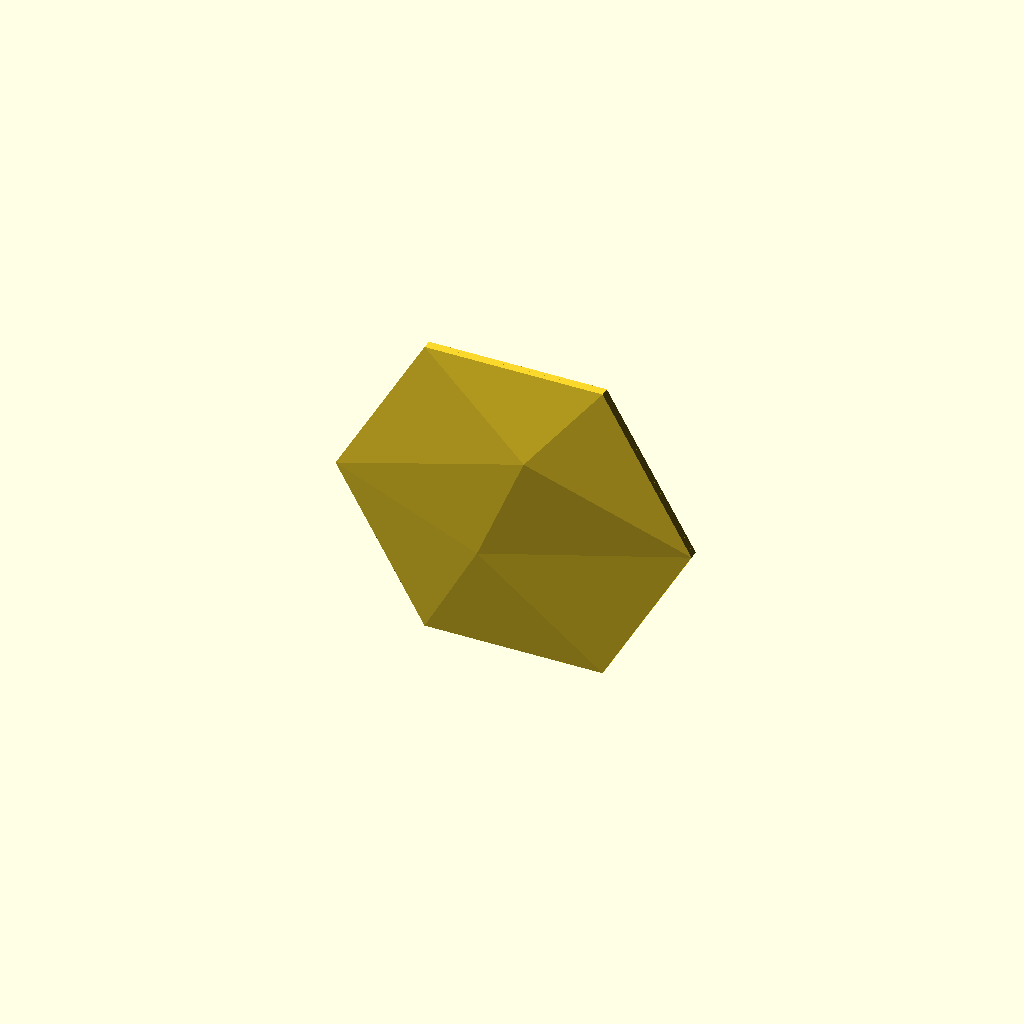
Cell 1: the model at its default parameters.
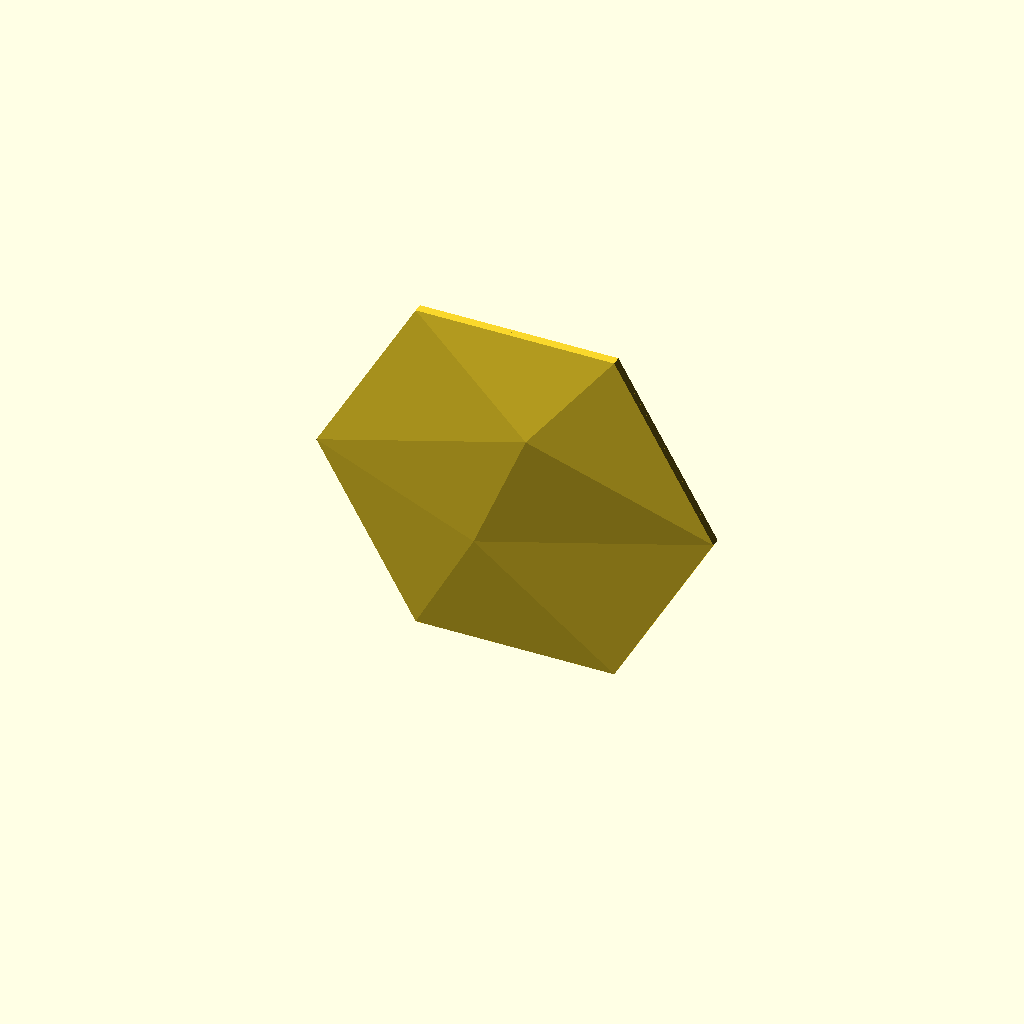
Cell 2: face_size_reference = "flat_to_flat" (everything else at default).
One fixed orthographic camera (rotation 55°, 0°, 25°; colour scheme Cornfield) for every cell.
The OpenSCAD source (projects/hex-tile/sources/scad/parametric_faceted_hex_wall_tile_mount_v24_10x10_vertical_flat_side.scad):
/*
    parametric_faceted_hex_wall_tile_mount_v24_10x10_vertical_flat_side.scad
    ----------------------------------------------------------------
    Regular asymmetric low-poly hex wall tile.

    v24 goals
    ---------
    1. Exact 10.00" x 10.00" finished face bounding box by default.
    2. Preserve a TRUE regular hexagon -- no X/Y stretching.
    3. Vertical-print-first export option:
       - model can export standing on one edge
       - finished wall geometry is unchanged
    4. Vertical export rests on a complete flat hex side, not a point.
    5. Open back remains fully open.
    6. Hidden mounting pads remain clipped below the visible face.
    7. One master thickness controls shell, perimeter, and pads.
    8. Optional breakaway vertical-print feet are available but OFF by default.

    Recommended default
    -------------------
    face_size_reference      = "bounding_square";
    face_size_units          = "mm";
    face_size                = 254.0;   // exact 10" x 10" envelope
    tile_rotation_deg        = 15;      // makes regular-hex X/Y envelope equal

    export_orientation       = "vertical";
    vertical_edge_angle_deg  = 15;   // flat side on build plate

    master_thickness_mm      = 3.0;
    add_mount_pads           = true;
    add_mount_ribs           = false;

    Export
    ------
    F6 Render
    File -> Export -> Export as STL
*/


// =============================================================================
// CUSTOMIZER PARAMETERS
// =============================================================================


/* [Finished Face Size] */

// "bounding_square"
//     face_size is the maximum X and Y envelope.
//     At the default 15-degree rotation, a regular hex fills the square exactly.
//
// "flat_to_flat"
//     face_size is the traditional hex flat-to-flat dimension.
//
// "across_corners"
//     face_size is the regular-hex corner-to-corner dimension.
face_size_reference = "bounding_square"; // [bounding_square, flat_to_flat, across_corners]

// Units used by face_size.
face_size_units = "mm";                   // [mm, in]

// Default = exact 10.00 inches.
face_size = 254.0;

// Rotation of the finished hex within its face plane.
//
// IMPORTANT:
// 15 degrees gives a regular hex an equal X/Y bounding envelope.
// With bounding_square + 254 mm this produces approximately:
//     X = 254.0 mm
//     Y = 254.0 mm
tile_rotation_deg = 15;


/* [Export / Print Orientation] */

// "flat"     = conventional CAD orientation; decorative face points +Z.
// "vertical" = rotate final part onto an edge for vertical printing.
export_orientation = "vertical";          // [flat, vertical]

// Additional in-plane rotation used ONLY before standing the part vertically.
//
// IMPORTANT:
// The finished face uses tile_rotation_deg = 15 so its X/Y envelope is exactly
// square. A regular hex rests on a FLAT SIDE when its effective print-plane
// rotation is 30 degrees (modulo 60 degrees).
//
// Therefore the default vertical export adds another 15 degrees:
//
//     15 deg finished-face rotation
//   + 15 deg vertical export rotation
//   = 30 deg effective print rotation
//
// This puts a complete flat hex side on the build plate instead of a point.
// The transformed model is automatically translated so that side rests at Z=0.
// Rotate the finished 15-degree face orientation another 15 degrees before
// standing it up. 15 + 15 = 30 degrees, which places a complete hex side
// horizontally at the bottom rather than balancing the tile on a vertex.
vertical_edge_angle_deg = 15;

// Add small breakaway stabilizer feet after the model is stood vertically.
// Normally leave OFF and use a slicer brim if required.
add_vertical_breakaway_feet = false;

// Breakaway-foot dimensions.
vertical_foot_length_mm = 20.0;
vertical_foot_depth_mm = 8.0;
vertical_foot_height_mm = 0.60;
vertical_foot_neck_mm = 0.80;


/* [MASTER THICKNESS] */

// Main material thickness control.
master_thickness_mm = 3.0;

// Optional tuning multipliers.
front_shell_multiplier = 1.0;
perimeter_multiplier   = 1.0;
mount_pad_multiplier   = 1.0;


/* [Front Relief] */

// "proportional" scales relief with the true flat-to-flat dimension.
// "absolute" uses explicit millimeter values.
relief_height_mode = "proportional";      // [proportional, absolute]

relief_scale = 1.0;

// Relative relief proportions.
peak_height_ratio = 0.081;
ridge_to_peak_ratio = 0.757;
edge_to_peak_ratio = 0.097;

// Used only in absolute mode.
peak_height_mm   = 18.5;
ridge_height_mm = 14.0;
edge_height_mm  = 1.8;

// Minimum air gap between inner roof and mounting geometry.
edge_clearance_mm = 0.60;


/* [Facet Layout] */

peak_angle_deg = 45;
peak_radius_ratio = 0.38;

ridge_angle_deg = 208;
ridge_radius_ratio = 0.34;


/* [Wall Mounting] */

add_mount_pads = true;

// Width parallel to local hex edge.
mount_pad_width_mm = 34.0;

// Radial depth into the cavity.
mount_pad_depth_mm = 24.0;

// Structural overlap beneath the inner perimeter shell.
mount_pad_overlap_mm = 4.0;

// Pull mounting geometry inward from the visible outside perimeter.
mount_pad_edge_inset_mm = 3.0;

// Clearance below underside of visible face.
mount_face_clearance_mm = 0.75;

// Mount-pad directions in the tile's local coordinate system.
mount_pad_angles = [60, 120, 240, 300];


/* [Mount Reinforcement] */

add_mount_ribs = false;

mount_rib_width_mm  = 3.0;
mount_rib_height_mm = 5.0;
mount_rib_depth_mm  = 8.0;


/* [Optional Screw Holes] */

add_pad_screw_holes = false;

pad_screw_hole_diameter_mm = 4.5;


/* [Advanced] */

polyhedron_convexity = 12;
screw_hole_fn = 40;

// Small numerical tolerance.
eps = 0.01;


// =============================================================================
// HELPERS
// =============================================================================

function polar(angle_deg, radius) =
    [
        radius * cos(angle_deg),
        radius * sin(angle_deg)
    ];

function hex_vertex_unrotated(i, radius) =
    [
        radius * cos(30 + i * 60),
        radius * sin(30 + i * 60)
    ];

function rotate2d(p, angle_deg) =
    [
        p[0] * cos(angle_deg) - p[1] * sin(angle_deg),
        p[0] * sin(angle_deg) + p[1] * cos(angle_deg)
    ];

function hex_vertex(i, radius) =
    rotate2d(
        hex_vertex_unrotated(i, radius),
        tile_rotation_deg
    );

// Half-width / half-height of a unit-circumradius rotated regular hex.
function unit_hex_half_x(rotation_deg) =
    max([
        for (i = [0 : 5])
            abs(
                cos(30 + i * 60 + rotation_deg)
            )
    ]);

function unit_hex_half_y(rotation_deg) =
    max([
        for (i = [0 : 5])
            abs(
                sin(30 + i * 60 + rotation_deg)
            )
    ]);

// Bounding box of a regular hex with circumradius r.
function hex_bbox_x(r, rotation_deg) =
    2 * r * unit_hex_half_x(rotation_deg);

function hex_bbox_y(r, rotation_deg) =
    2 * r * unit_hex_half_y(rotation_deg);


// =============================================================================
// DERIVED MATERIAL THICKNESSES
// =============================================================================

front_shell_thickness_mm =
    master_thickness_mm * front_shell_multiplier;

perimeter_wall_thickness_mm =
    master_thickness_mm * perimeter_multiplier;

mount_pad_thickness_mm =
    master_thickness_mm * mount_pad_multiplier;


// =============================================================================
// DERIVED FACE DIMENSIONS
// =============================================================================

_face_size_mm =
    face_size_units == "in"
        ? face_size * 25.4
        : face_size;

// If bounding_square is selected, choose the largest regular-hex radius that
// fits inside both the requested X and Y dimensions.
//
// At tile_rotation_deg = 15, unit X and Y extents are equal, so both dimensions
// become exactly face_size.
r_outer =
    face_size_reference == "flat_to_flat"
        ? (_face_size_mm / 2) / cos(30)
        : face_size_reference == "across_corners"
            ? _face_size_mm / 2
            : min(
                _face_size_mm / (2 * unit_hex_half_x(tile_rotation_deg)),
                _face_size_mm / (2 * unit_hex_half_y(tile_rotation_deg))
              );

tile_flat_to_flat =
    2 * r_outer * cos(30);

tile_across_corners =
    2 * r_outer;

finished_bbox_x =
    hex_bbox_x(r_outer, tile_rotation_deg);

finished_bbox_y =
    hex_bbox_y(r_outer, tile_rotation_deg);

outer_apothem =
    tile_flat_to_flat / 2;

inner_apothem =
    outer_apothem - perimeter_wall_thickness_mm;

r_inner =
    inner_apothem / cos(30);

inner_flat_length =
    2 * inner_apothem * tan(30);

hex_side_length =
    r_outer;


// =============================================================================
// DERIVED RELIEF HEIGHTS
// =============================================================================

_peak_unscaled =
    relief_height_mode == "proportional"
        ? tile_flat_to_flat * peak_height_ratio
        : peak_height_mm;

_ridge_unscaled =
    relief_height_mode == "proportional"
        ? _peak_unscaled * ridge_to_peak_ratio
        : ridge_height_mm;

_requested_edge_unscaled =
    relief_height_mode == "proportional"
        ? _peak_unscaled * edge_to_peak_ratio
        : edge_height_mm;

peak_height =
    _peak_unscaled * relief_scale;

ridge_height =
    _ridge_unscaled * relief_scale;

requested_edge_height =
    _requested_edge_unscaled * relief_scale;

// Enough vertical room for front shell + complete pad + clearance.
minimum_edge_height =
    front_shell_thickness_mm
    + mount_pad_thickness_mm
    + mount_face_clearance_mm;

edge_height =
    max(
        requested_edge_height,
        minimum_edge_height
    );


// =============================================================================
// DERIVED MOUNTING GEOMETRY
// =============================================================================

mount_pad_desired_outer_r =
    inner_apothem + mount_pad_overlap_mm;

mount_pad_inner_r =
    mount_pad_desired_outer_r - mount_pad_depth_mm;

mount_pad_center_r =
    mount_pad_desired_outer_r - mount_pad_depth_mm / 2;

mount_clip_apothem =
    outer_apothem - mount_pad_edge_inset_mm;

mount_clip_radius =
    mount_clip_apothem / cos(30);


// =============================================================================
// VERTICAL-EXPORT DERIVED VALUES
// =============================================================================
//
// The tile is first rotated around Z by vertical_edge_angle_deg, then stood up
// by +90 degrees around X.
//
// We calculate the local Y envelope AFTER that optional Z rotation so the
// final model can be translated to put its lowest point exactly on Z=0.

vertical_rotation_total_deg =
    vertical_edge_angle_deg;

vertical_half_y =
    max([
        for (i = [0 : 5])
            abs(
                r_outer
                * sin(
                    30
                    + i * 60
                    + tile_rotation_deg
                    + vertical_rotation_total_deg
                )
            )
    ]);

vertical_print_height =
    2 * vertical_half_y;

// After rotate([90,0,0]), original +Z becomes -Y.
// Translate by peak_height so all relief lies in positive Y.
vertical_print_depth =
    peak_height;


// =============================================================================
// VALIDATION
// =============================================================================

assert(
    _face_size_mm > 0,
    "face_size must produce a positive dimension."
);

assert(
    master_thickness_mm > 0,
    "master_thickness_mm must be greater than zero."
);

assert(
    front_shell_multiplier > 0
    && perimeter_multiplier > 0
    && mount_pad_multiplier > 0,
    "All thickness multipliers must be greater than zero."
);

assert(
    front_shell_thickness_mm > 0,
    "front_shell_thickness_mm must be greater than zero."
);

assert(
    perimeter_wall_thickness_mm > 0,
    "perimeter_wall_thickness_mm must be greater than zero."
);

assert(
    perimeter_wall_thickness_mm < outer_apothem,
    "perimeter_wall_thickness_mm is too large for this tile."
);

assert(
    inner_apothem > 0,
    "The selected perimeter wall leaves no hollow interior."
);

assert(
    edge_height > front_shell_thickness_mm,
    "Internal error: edge_height must exceed front_shell_thickness_mm."
);

assert(
    ridge_height > edge_height,
    "ridge_height must remain greater than the effective edge height."
);

assert(
    peak_height > ridge_height,
    "peak_height must remain greater than ridge_height."
);

assert(
    peak_radius_ratio > 0 && peak_radius_ratio < 0.90,
    "peak_radius_ratio must be between 0 and 0.90."
);

assert(
    ridge_radius_ratio > 0 && ridge_radius_ratio < 0.90,
    "ridge_radius_ratio must be between 0 and 0.90."
);

assert(
    mount_pad_width_mm > 0,
    "mount_pad_width_mm must be greater than zero."
);

assert(
    mount_pad_depth_mm > 0,
    "mount_pad_depth_mm must be greater than zero."
);

assert(
    mount_pad_thickness_mm > 0,
    "mount_pad_thickness_mm must be greater than zero."
);

assert(
    mount_pad_overlap_mm >= 0,
    "mount_pad_overlap_mm cannot be negative."
);

assert(
    mount_pad_edge_inset_mm >= 0,
    "mount_pad_edge_inset_mm cannot be negative."
);

assert(
    mount_face_clearance_mm >= 0,
    "mount_face_clearance_mm cannot be negative."
);

assert(
    mount_clip_apothem > 0,
    "mount_pad_edge_inset_mm is too large."
);

assert(
    mount_pad_inner_r > 0,
    "mount_pad_depth_mm is too large and reaches/passes the tile center."
);

assert(
    !add_pad_screw_holes
    || pad_screw_hole_diameter_mm < mount_pad_width_mm * 0.75,
    "pad_screw_hole_diameter_mm is too large for the mounting pad."
);

assert(
    !add_mount_ribs
    || mount_rib_height_mm > 0,
    "mount_rib_height_mm must be greater than zero."
);

assert(
    !add_vertical_breakaway_feet
    || export_orientation == "vertical",
    "Vertical breakaway feet require export_orientation = \"vertical\"."
);


// =============================================================================
// DIAGNOSTIC OUTPUT
// =============================================================================

echo("====================================================");
echo("FACETED HEX WALL TILE v24 - 10x10 / VERTICAL FLAT-SIDE");
echo("====================================================");

echo(str("face size reference      : ", face_size_reference));
echo(str("requested face size      : ", _face_size_mm, " mm"));
echo(str("tile rotation            : ", tile_rotation_deg, " deg"));

echo(str("finished bbox X          : ", finished_bbox_x, " mm"));
echo(str("finished bbox Y          : ", finished_bbox_y, " mm"));
echo(str("finished bbox X inches   : ", finished_bbox_x / 25.4, " in"));
echo(str("finished bbox Y inches   : ", finished_bbox_y / 25.4, " in"));

echo(str("flat-to-flat             : ", tile_flat_to_flat, " mm"));
echo(str("across-corners           : ", tile_across_corners, " mm"));
echo(str("hex side length          : ", hex_side_length, " mm"));

echo(str("MASTER thickness         : ", master_thickness_mm, " mm"));
echo(str("actual front shell       : ", front_shell_thickness_mm, " mm"));
echo(str("actual perimeter wall    : ", perimeter_wall_thickness_mm, " mm"));
echo(str("actual mount pad         : ", mount_pad_thickness_mm, " mm"));

echo(str("requested edge height    : ", requested_edge_height, " mm"));
echo(str("minimum edge height      : ", minimum_edge_height, " mm"));
echo(str("EFFECTIVE edge height    : ", edge_height, " mm"));

echo(str("ridge height             : ", ridge_height, " mm"));
echo(str("peak height              : ", peak_height, " mm"));
echo(str("peak height inches       : ", peak_height / 25.4, " in"));

echo(str("mount pad width          : ", mount_pad_width_mm, " mm"));
echo(str("mount pad depth          : ", mount_pad_depth_mm, " mm"));
echo(str("mount pad thickness      : ", mount_pad_thickness_mm, " mm"));
echo(str("mount pad overlap        : ", mount_pad_overlap_mm, " mm"));
echo(str("mount edge inset         : ", mount_pad_edge_inset_mm, " mm"));
echo(str("mount/face clearance     : ", mount_face_clearance_mm, " mm"));

echo(str("export orientation       : ", export_orientation));
echo(str("vertical extra rotation  : ", vertical_edge_angle_deg, " deg"));
echo(str("effective print rotation : ",
         tile_rotation_deg + vertical_edge_angle_deg, " deg"));

if (export_orientation == "vertical"
    && abs(
        ((tile_rotation_deg + vertical_edge_angle_deg) % 60) - 30
    ) < 0.001)
    echo("build-plate contact      : FLAT HEX SIDE");
else if (export_orientation == "vertical")
    echo("build-plate contact      : WARNING - NOT EXACTLY FLAT-SIDE DOWN");

if (export_orientation == "vertical") {
    echo(str("vertical print height    : ", vertical_print_height, " mm"));
    echo(str("vertical print depth     : ", vertical_print_depth, " mm"));
}

if (edge_height > requested_edge_height)
    echo(
        str(
            "AUTO EDGE FIX ACTIVE: edge raised from ",
            requested_edge_height,
            " mm to ",
            edge_height,
            " mm."
        )
    );

echo("====================================================");


// =============================================================================
// FRONT RELIEF CONTROL POINTS
// =============================================================================

P_xy =
    polar(
        peak_angle_deg + tile_rotation_deg,
        r_outer * peak_radius_ratio
    );

Q_xy =
    polar(
        ridge_angle_deg + tile_rotation_deg,
        r_outer * ridge_radius_ratio
    );


// =============================================================================
// SHELL VERTICES
// =============================================================================

points =
    concat(

        // 0..5 : outer rear perimeter
        [
            for (i = [0 : 5])
                let(p = hex_vertex(i, r_outer))
                [p[0], p[1], 0]
        ],

        // 6..11 : outer front perimeter
        [
            for (i = [0 : 5])
                let(p = hex_vertex(i, r_outer))
                [p[0], p[1], edge_height]
        ],

        // 12..13 : outer peak / ridge
        [
            [P_xy[0], P_xy[1], peak_height],
            [Q_xy[0], Q_xy[1], ridge_height]
        ],

        // 14..19 : inner rear perimeter
        [
            for (i = [0 : 5])
                let(p = hex_vertex(i, r_inner))
                [p[0], p[1], 0]
        ],

        // 20..25 : inner front perimeter
        [
            for (i = [0 : 5])
                let(p = hex_vertex(i, r_inner))
                [p[0], p[1], edge_height - front_shell_thickness_mm]
        ],

        // 26..27 : inner peak / ridge
        [
            [
                P_xy[0],
                P_xy[1],
                peak_height - front_shell_thickness_mm
            ],
            [
                Q_xy[0],
                Q_xy[1],
                ridge_height - front_shell_thickness_mm
            ]
        ]
    );


// =============================================================================
// SHELL FACES
// =============================================================================

outer_roof_faces = [
    [6, 7, 12],
    [7, 8, 12],
    [6, 12, 11],

    [8, 13, 12],
    [11, 12, 13],

    [8, 9, 13],
    [9, 10, 13],
    [10, 11, 13]
];

inner_roof_faces = [
    [26, 21, 20],
    [26, 22, 21],
    [25, 26, 20],

    [26, 27, 22],
    [27, 26, 25],

    [27, 23, 22],
    [27, 24, 23],
    [27, 25, 24]
];

faces =
    concat(

        // Outer vertical perimeter
        [
            for (i = [0 : 5])
                [
                    i,
                    (i + 1) % 6,
                    6 + (i + 1) % 6,
                    6 + i
                ]
        ],

        outer_roof_faces,

        // Inner vertical perimeter
        [
            for (i = [0 : 5])
                [
                    14 + i,
                    20 + i,
                    20 + (i + 1) % 6,
                    14 + (i + 1) % 6
                ]
        ],

        inner_roof_faces,

        // Narrow rear perimeter ring only.
        // Center remains fully open.
        [
            for (i = [0 : 5])
                [
                    i,
                    14 + i,
                    14 + (i + 1) % 6,
                    (i + 1) % 6
                ]
        ]
    );


// =============================================================================
// TILE SHELL
// =============================================================================

module tile_shell() {
    polyhedron(
        points = points,
        faces = faces,
        convexity = polyhedron_convexity
    );
}


// =============================================================================
// SAFE MOUNTING VOLUME BELOW FRONT FACE
// =============================================================================

safe_edge_z =
    max(
        eps,
        edge_height
        - front_shell_thickness_mm
        - mount_face_clearance_mm
    );

safe_peak_z =
    max(
        eps,
        peak_height
        - front_shell_thickness_mm
        - mount_face_clearance_mm
    );

safe_ridge_z =
    max(
        eps,
        ridge_height
        - front_shell_thickness_mm
        - mount_face_clearance_mm
    );

safe_mount_points =
    concat(

        // 0..5 : rear outer perimeter
        [
            for (i = [0 : 5])
                let(p = hex_vertex(i, r_outer))
                [p[0], p[1], 0]
        ],

        // 6..11 : safe ceiling at outer perimeter
        [
            for (i = [0 : 5])
                let(p = hex_vertex(i, r_outer))
                [p[0], p[1], safe_edge_z]
        ],

        // 12..13 : safe ceiling under peak/ridge
        [
            [P_xy[0], P_xy[1], safe_peak_z],
            [Q_xy[0], Q_xy[1], safe_ridge_z]
        ]
    );

safe_mount_ceiling_faces = [
    [6, 7, 12],
    [7, 8, 12],
    [6, 12, 11],
    [8, 13, 12],
    [11, 12, 13],
    [8, 9, 13],
    [9, 10, 13],
    [10, 11, 13]
];

safe_mount_faces =
    concat(

        // Outer side walls.
        [
            for (i = [0 : 5])
                [
                    i,
                    (i + 1) % 6,
                    6 + (i + 1) % 6,
                    6 + i
                ]
        ],

        // Sloped safe ceiling.
        safe_mount_ceiling_faces,

        // Rear floor used only to close clipping volume.
        [[5, 4, 3, 2, 1, 0]]
    );

module safe_mount_volume() {
    polyhedron(
        points = safe_mount_points,
        faces = safe_mount_faces,
        convexity = polyhedron_convexity
    );
}


// =============================================================================
// HEX FOOTPRINT FOR MOUNT CLIPPING
// =============================================================================

module mount_clip_volume(height_mm) {
    linear_extrude(height = height_mm)
        polygon(
            points = [
                for (i = [0 : 5])
                    hex_vertex(i, mount_clip_radius)
            ]
        );
}


// =============================================================================
// RAW MOUNT PAD
// =============================================================================
//
// Mount-pad angles are local tile angles. tile_rotation_deg is applied so the
// pads remain attached to the same visual positions when the face rotates.

module raw_mount_pad(angle_deg) {
    rotate([0, 0, angle_deg + tile_rotation_deg])
        translate(
            [
                mount_pad_inner_r,
                -mount_pad_width_mm / 2,
                0
            ]
        )
            cube(
                [
                    mount_pad_depth_mm,
                    mount_pad_width_mm,
                    mount_pad_thickness_mm
                ]
            );
}


// =============================================================================
// CLIPPED MOUNT PAD
// =============================================================================

module mount_pad(angle_deg) {
    intersection() {

        raw_mount_pad(angle_deg);

        // Keep pad inside inset hex footprint.
        mount_clip_volume(
            mount_pad_thickness_mm + eps
        );

        // Hard stop below underside of front shell.
        safe_mount_volume();
    }
}


// =============================================================================
// OPTIONAL REINFORCING RIBS
// =============================================================================

module raw_mount_ribs(angle_deg) {

    rib_center_r =
        mount_pad_desired_outer_r
        - mount_rib_depth_mm / 2;

    rib_side_offset =
        max(
            0,
            mount_pad_width_mm / 2
            - mount_rib_width_mm
            - 2
        );

    rotate([0, 0, angle_deg + tile_rotation_deg]) {

        for (side = [-1, 1]) {

            translate(
                [
                    rib_center_r - mount_rib_depth_mm / 2,
                    side * rib_side_offset - mount_rib_width_mm / 2,
                    mount_pad_thickness_mm
                ]
            )

            rotate([90, 0, 90])

            linear_extrude(height = mount_rib_depth_mm)

            polygon(
                points = [
                    [0, 0],
                    [mount_rib_width_mm, 0],
                    [mount_rib_width_mm, mount_rib_height_mm],
                    [0, 0]
                ]
            );
        }
    }
}

module mount_ribs(angle_deg) {
    intersection() {

        raw_mount_ribs(angle_deg);

        mount_clip_volume(
            mount_pad_thickness_mm
            + mount_rib_height_mm
            + 0.1
        );

        safe_mount_volume();
    }
}


// =============================================================================
// OPTIONAL SCREW HOLE
// =============================================================================

module pad_screw_hole(angle_deg) {

    rotate([0, 0, angle_deg + tile_rotation_deg])

        translate(
            [
                mount_pad_center_r,
                0,
                -1
            ]
        )

            cylinder(
                d = pad_screw_hole_diameter_mm,
                h =
                    mount_pad_thickness_mm
                    + mount_rib_height_mm
                    + 2,
                $fn = screw_hole_fn
            );
}


// =============================================================================
// COMPLETE FINISHED TILE
// =============================================================================

module finished_tile() {

    difference() {

        union() {

            tile_shell();

            if (add_mount_pads) {

                for (a = mount_pad_angles) {

                    mount_pad(a);

                    if (add_mount_ribs)
                        mount_ribs(a);
                }
            }
        }

        if (
            add_mount_pads
            && add_pad_screw_holes
        ) {

            for (a = mount_pad_angles)
                pad_screw_hole(a);
        }
    }
}


// =============================================================================
// VERTICAL-PRINT TRANSFORM
// =============================================================================
//
// Transform order in OpenSCAD is inside-out:
//
// 1. finished_tile()
// 2. optional extra Z rotation for selecting another edge
// 3. rotate +90 degrees around X so the face stands vertically
// 4. translate so:
//      - relief depth occupies positive Y
//      - lowest tile point is exactly at Z=0

module vertical_tile() {

    translate(
        [
            0,
            peak_height,
            vertical_half_y
        ]
    )

    rotate([90, 0, 0])

    rotate([0, 0, vertical_edge_angle_deg])

        finished_tile();
}


// =============================================================================
// OPTIONAL BREAKAWAY VERTICAL FEET
// =============================================================================
//
// These are intentionally simple sacrificial tabs.
// They are added only in vertical export mode.
// Leave OFF unless a brim alone is not sufficient.

module vertical_breakaway_feet() {

    // Two feet spread across X.
    foot_x =
        finished_bbox_x * 0.28;

    for (x = [-foot_x, foot_x]) {

        // Main foot.
        translate(
            [
                x - vertical_foot_length_mm / 2,
                0,
                0
            ]
        )
            cube(
                [
                    vertical_foot_length_mm,
                    vertical_foot_depth_mm,
                    vertical_foot_height_mm
                ]
            );

        // Narrow neck connecting foot to the tile plane.
        translate(
            [
                x - vertical_foot_neck_mm / 2,
                vertical_foot_depth_mm - vertical_foot_neck_mm,
                0
            ]
        )
            cube(
                [
                    vertical_foot_neck_mm,
                    vertical_foot_neck_mm,
                    min(edge_height, 3.0)
                ]
            );
    }
}


// =============================================================================
// OUTPUT
// =============================================================================

module output_model() {

    if (export_orientation == "vertical") {

        union() {

            vertical_tile();

            if (add_vertical_breakaway_feet)
                vertical_breakaway_feet();
        }

    } else {

        finished_tile();
    }
}

output_model();
Parameter table extracted from the source (name, type, default, range or options):
face_size_reference: string, default "bounding_square", options "bounding_square", "flat_to_flat", "across_corners"
face_size_units: string, default "mm", options "mm", "in"
face_size: number, default 254
tile_rotation_deg: number, default 15
export_orientation: string, default "vertical", options "flat", "vertical"
vertical_edge_angle_deg: number, default 15
add_vertical_breakaway_feet: bool, default false
vertical_foot_length_mm: number, default 20
vertical_foot_depth_mm: number, default 8
vertical_foot_height_mm: number, default 0.6
vertical_foot_neck_mm: number, default 0.8
master_thickness_mm: number, default 3
front_shell_multiplier: number, default 1
perimeter_multiplier: number, default 1
mount_pad_multiplier: number, default 1
relief_height_mode: string, default "proportional", options "proportional", "absolute"
relief_scale: number, default 1
peak_height_ratio: number, default 0.081
ridge_to_peak_ratio: number, default 0.757
edge_to_peak_ratio: number, default 0.097
peak_height_mm: number, default 18.5
ridge_height_mm: number, default 14
edge_height_mm: number, default 1.8
edge_clearance_mm: number, default 0.6
peak_angle_deg: number, default 45
peak_radius_ratio: number, default 0.38
ridge_angle_deg: number, default 208
ridge_radius_ratio: number, default 0.34
add_mount_pads: bool, default true
mount_pad_width_mm: number, default 34
mount_pad_depth_mm: number, default 24
mount_pad_overlap_mm: number, default 4
mount_pad_edge_inset_mm: number, default 3
mount_face_clearance_mm: number, default 0.75
mount_pad_angles: vector, default [60, 120, 240, 300]
add_mount_ribs: bool, default false
mount_rib_width_mm: number, default 3
mount_rib_height_mm: number, default 5
mount_rib_depth_mm: number, default 8
add_pad_screw_holes: bool, default false
pad_screw_hole_diameter_mm: number, default 4.5
polyhedron_convexity: number, default 12
screw_hole_fn: number, default 40
eps: number, default 0.01
